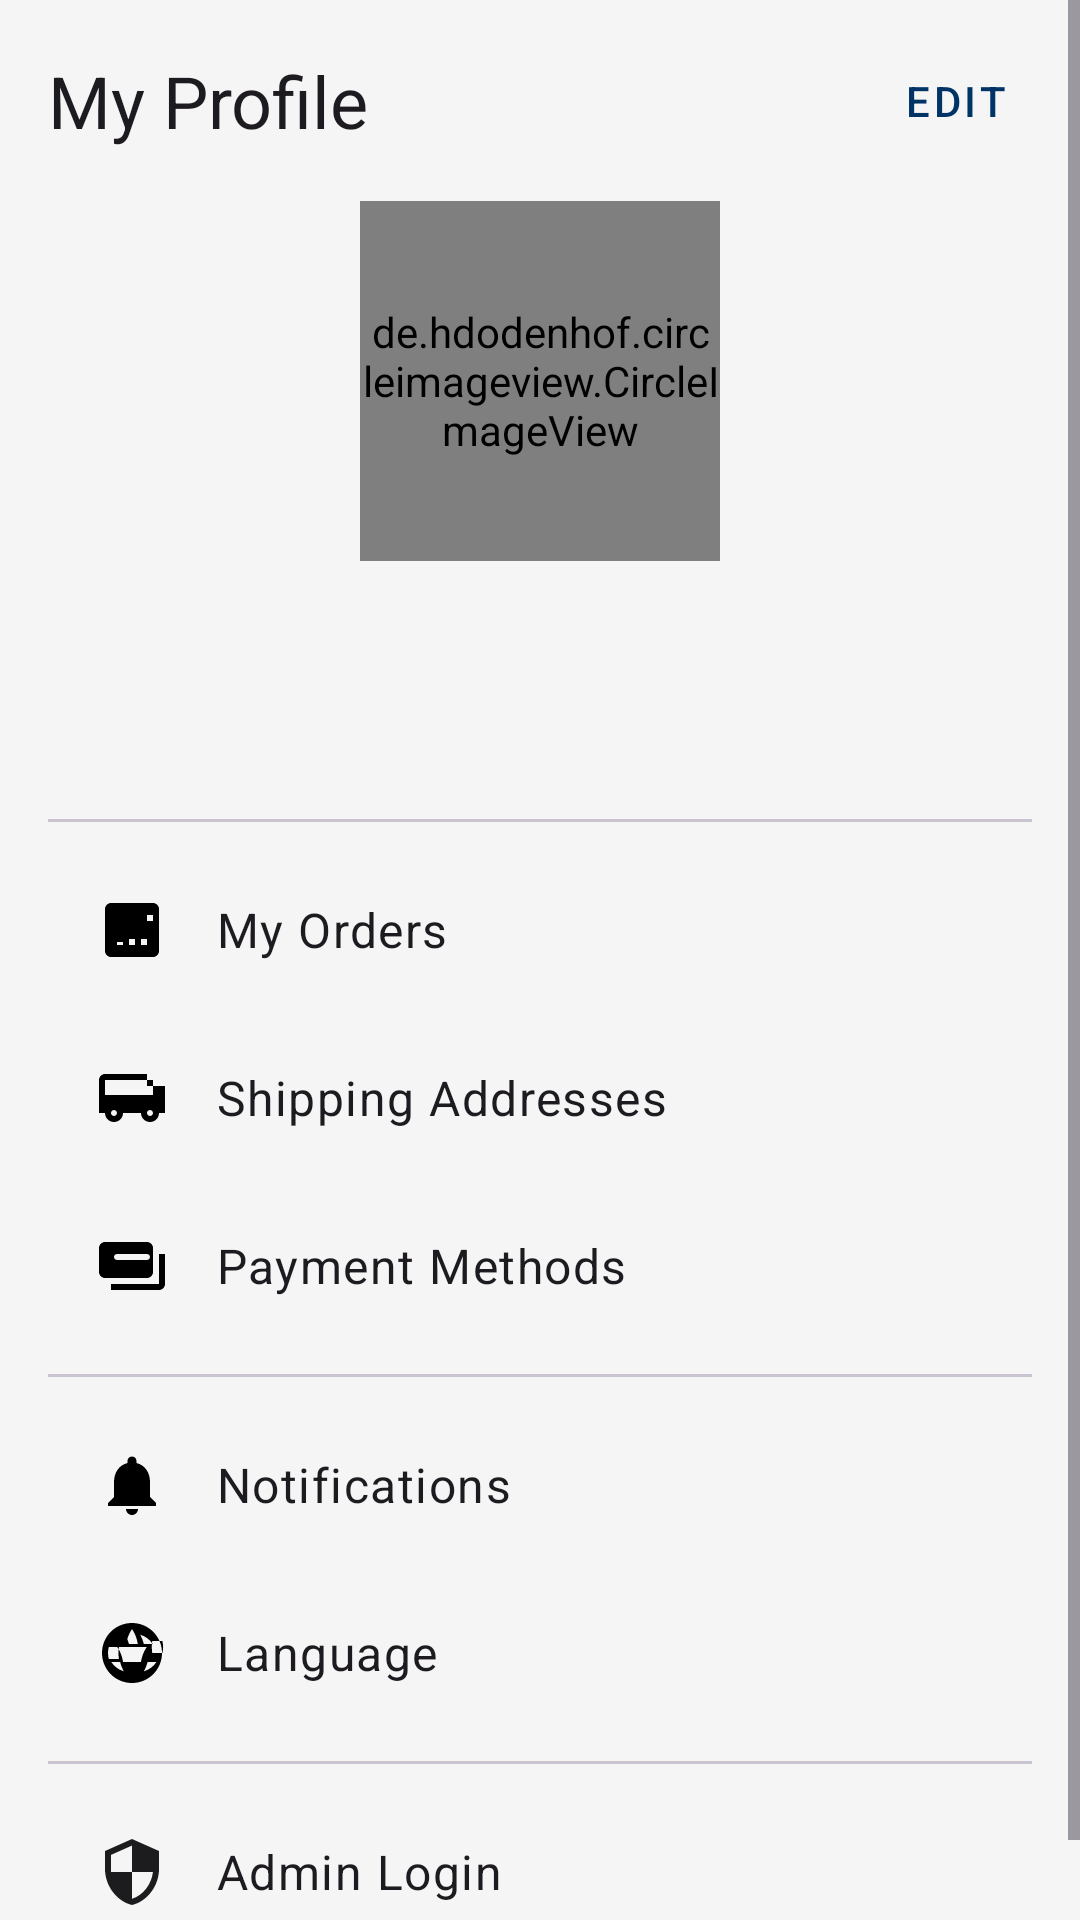

Produce the Android XML layout that renders to this screen, including the resource entries it uses.
<!-- AndroidManifest.xml: application theme Theme.ShopEase2 -->
<!-- res/layout/fragment_profile.xml -->
<?xml version="1.0" encoding="utf-8"?>
<ScrollView xmlns:android="http://schemas.android.com/apk/res/android"
    xmlns:app="http://schemas.android.com/apk/res-auto"
    xmlns:tools="http://schemas.android.com/tools"
    android:layout_width="match_parent"
    android:layout_height="match_parent"
    tools:context=".fragments.ProfileFragment">

    <LinearLayout
        android:layout_width="match_parent"
        android:layout_height="wrap_content"
        android:orientation="vertical"
        android:padding="16dp">

        <FrameLayout
            android:layout_width="match_parent"
            android:layout_height="wrap_content">

            <TextView
                android:layout_width="wrap_content"
                android:layout_height="wrap_content"
                android:text="My Profile"
                android:layout_gravity="start|center_vertical"
                android:textAppearance="?attr/textAppearanceHeadline5" />

            <TextView
                android:id="@+id/edit_profile_button"
                android:layout_width="wrap_content"
                android:layout_height="wrap_content"
                android:layout_gravity="end|center_vertical"
                android:text="EDIT"
                android:textAppearance="?attr/textAppearanceButton"
                android:textColor="?attr/colorPrimary"
                android:padding="8dp"
                android:background="?attr/selectableItemBackground" />

        </FrameLayout>

        <de.hdodenhof.circleimageview.CircleImageView
            android:id="@+id/profile_image"
            android:layout_width="120dp"
            android:layout_height="120dp"
            android:layout_gravity="center_horizontal"
            android:layout_marginTop="16dp"
            android:src="@drawable/ic_person" />

        <TextView
            android:id="@+id/profile_name"
            android:layout_width="wrap_content"
            android:layout_height="wrap_content"
            android:layout_gravity="center_horizontal"
            android:layout_marginTop="16dp"
            android:textAppearance="?attr/textAppearanceHeadline6"
            tools:text="John Doe" />

        <TextView
            android:id="@+id/profile_email"
            android:layout_width="wrap_content"
            android:layout_height="wrap_content"
            android:layout_gravity="center_horizontal"
            android:textAppearance="?attr/textAppearanceBody2"
            tools:text="john.doe@example.com" />


        <com.google.android.material.button.MaterialButton
            android:id="@+id/login_signup_button" 
            android:layout_width="wrap_content"
            android:layout_height="wrap_content"
            android:layout_gravity="center_horizontal"
            android:layout_marginTop="16dp"
            android:text="Login / Sign Up"
            android:visibility="gone" 
            tools:visibility="visible" />

        <com.google.android.material.button.MaterialButton
            android:id="@+id/logout_button"
            style="@style/Widget.MaterialComponents.Button.TextButton"
            android:layout_width="wrap_content"
            android:layout_height="wrap_content"
            android:layout_gravity="center_horizontal"
            android:text="@string/logout"
            android:visibility="gone" />

        <com.google.android.material.divider.MaterialDivider
            android:layout_width="match_parent"
            android:layout_height="wrap_content"
            android:layout_marginTop="24dp"
            android:layout_marginBottom="8dp" />

        <TextView
            android:id="@+id/my_orders_button"
            android:layout_width="match_parent"
            android:layout_height="wrap_content"
            android:background="?attr/selectableItemBackground"
            android:drawableStart="@drawable/ic_orders"
            android:drawablePadding="16dp"
            android:gravity="center_vertical"
            android:padding="16dp"
            android:text="@string/my_orders"
            android:textAppearance="?attr/textAppearanceBody1" />

        <TextView
            android:id="@+id/shipping_addresses_button"
            android:layout_width="match_parent"
            android:layout_height="wrap_content"
            android:background="?attr/selectableItemBackground"
            android:drawableStart="@drawable/ic_shipping"
            android:drawablePadding="16dp"
            android:gravity="center_vertical"
            android:padding="16dp"
            android:text="@string/shipping_addresses"
            android:textAppearance="?attr/textAppearanceBody1" />

        <TextView
            android:id="@+id/payment_methods_button"
            android:layout_width="match_parent"
            android:layout_height="wrap_content"
            android:background="?attr/selectableItemBackground"
            android:drawableStart="@drawable/ic_payment"
            android:drawablePadding="16dp"
            android:gravity="center_vertical"
            android:padding="16dp"
            android:text="@string/payment_methods"
            android:textAppearance="?attr/textAppearanceBody1" />

        <com.google.android.material.divider.MaterialDivider
            android:layout_width="match_parent"
            android:layout_height="wrap_content"
            android:layout_marginTop="8dp"
            android:layout_marginBottom="8dp" />

        <TextView
            android:id="@+id/notifications_button"
            android:layout_width="match_parent"
            android:layout_height="wrap_content"
            android:background="?attr/selectableItemBackground"
            android:drawableStart="@drawable/ic_notifications"
            android:drawablePadding="16dp"
            android:gravity="center_vertical"
            android:padding="16dp"
            android:text="@string/notifications"
            android:textAppearance="?attr/textAppearanceBody1" />

        <TextView
            android:id="@+id/language_button"
            android:layout_width="match_parent"
            android:layout_height="wrap_content"
            android:background="?attr/selectableItemBackground"
            android:drawableStart="@drawable/ic_language"
            android:drawablePadding="16dp"
            android:gravity="center_vertical"
            android:padding="16dp"
            android:text="@string/language"
            android:textAppearance="?attr/textAppearanceBody1" />

        <com.google.android.material.divider.MaterialDivider
            android:layout_width="match_parent"
            android:layout_height="wrap_content"
            android:layout_marginTop="8dp"
            android:layout_marginBottom="8dp" />

        <TextView
            android:id="@+id/admin_login_button_profile"
            android:layout_width="match_parent"
            android:layout_height="wrap_content"
            android:background="?attr/selectableItemBackground"
            android:drawableStart="@drawable/ic_admin_security"
            android:drawablePadding="16dp"
            android:gravity="center_vertical"
            android:padding="16dp"
            android:text="Admin Login"
            android:textAppearance="?attr/textAppearanceBody1" />

    </LinearLayout>

</ScrollView>
<!-- resources referenced by this layout -->
<resources>
  <!-- drawable ic_admin_security (drawable) -->
  <vector xmlns:android="http://schemas.android.com/apk/res/android"
      android:width="24dp"
      android:height="24dp"
      android:viewportWidth="24"
      android:viewportHeight="24"
      android:tint="?attr/colorOnSurface">
      <path
          android:fillColor="@android:color/white"
          android:pathData="M12,1L3,5v6c0,5.55 3.84,10.74 9,12 5.16,-1.26 9,-6.45 9,-12V5l-9,-4zM12,11.99h7c-0.53,4.12 -3.28,7.79 -7,8.94V12H5V6.3l7,-3.11v8.8z"/>
  </vector>
  <!-- drawable ic_notifications (drawable) -->
  <vector xmlns:android="http://schemas.android.com/apk/res/android"
      android:width="24dp"
      android:height="24dp"
      android:viewportWidth="24.0"
      android:viewportHeight="24.0">
      <path
          android:fillColor="@color/themed_icon_color"
          android:pathData="M12,22c1.1,0 2,-0.9 2,-2h-4c0,1.1 0.9,2 2,2zM18,16v-5c0,-3.07 -1.63,-5.64 -4.5,-6.32V4c0,-0.83 -0.67,-1.5 -1.5,-1.5s-1.5,0.67 -1.5,1.5v0.68C7.63,5.36 6,7.92 6,11v5l-2,2v1h16v-1L18,16z"/>
  </vector>
  <!-- drawable ic_payment (drawable) -->
  <vector xmlns:android="http://schemas.android.com/apk/res/android"
      android:width="24dp"
      android:height="24dp"
      android:viewportWidth="24.0"
      android:viewportHeight="24.0">
      <path
          android:fillColor="@color/themed_icon_color"
          android:pathData="M19,14V6c0,-1.1 -0.9,-2 -2,-2H3c-1.1,0 -2,0.9 -2,2v8c0,1.1 0.9,2 2,2h14C18.1,16 19,15.1 19,14zM21,18H5v2h16c1.1,0 2,-0.9 2,-2V8h-2V18zM17,10H7c-0.55,0 -1,-0.45 -1,-1s0.45,-1 1,-1h10c0.55,0 1,0.45 1,1S17.55,10 17,10z"/>
  </vector>
  <!-- drawable ic_person (drawable) -->
  <vector xmlns:android="http://schemas.android.com/apk/res/android"
      android:width="24dp"
      android:height="24dp"
      android:viewportWidth="24.0"
      android:viewportHeight="24.0"
      android:tint="?attr/colorControlNormal">  
      <path
          android:fillColor="@android:color/white"
          android:pathData="M12,12c2.21,0 4,-1.79 4,-4s-1.79,-4 -4,-4 -4,1.79 -4,4 1.79,4 4,4zm0,2c-2.67,0 -8,1.34 -8,4v2h16v-2c0,-2.66 -5.33,-4 -8,-4z" />
  </vector>
  <string name="language">Language</string>
  <string name="logout">Logout</string>
  <string name="my_orders">My Orders</string>
  <string name="notifications">Notifications</string>
  <string name="payment_methods">Payment Methods</string>
  <string name="shipping_addresses">Shipping Addresses</string>
  <style name="Theme.ShopEase2" parent="Base.Theme.ShopEase2" />
  <color name="themed_icon_color">#000000</color>
  <color name="colorPrimary">#003366</color>
  <color name="colorOnPrimary">#FFFFFF</color>
  <color name="colorSecondary">#FF6600</color>
  <color name="colorOnSecondary">#FFFFFF</color>
  <color name="colorBackground">#F5F5F5</color>
  <color name="colorOnBackground">#1C1C1E</color>
  <color name="colorSurface">#FFFFFF</color>
  <color name="colorOnSurface">#1C1C1E</color>
  <color name="colorError">#B00020</color>
  <color name="colorOnError">#FFFFFF</color>
  <style name="ShapeAppearance.ShopEase.SmallComponent" parent="ShapeAppearance.Material3.SmallComponent">
          <item name="cornerFamily">rounded</item>
          <item name="cornerSize">8dp</item>
      </style>
  <style name="ShapeAppearance.ShopEase.MediumComponent" parent="ShapeAppearance.Material3.MediumComponent">
          <item name="cornerFamily">rounded</item>
          <item name="cornerSize">16dp</item>
      </style>
  <style name="ShapeAppearance.ShopEase.LargeComponent" parent="ShapeAppearance.Material3.LargeComponent">
          <item name="cornerFamily">rounded</item>
          <item name="cornerSize">24dp</item>
      </style>
</resources>
